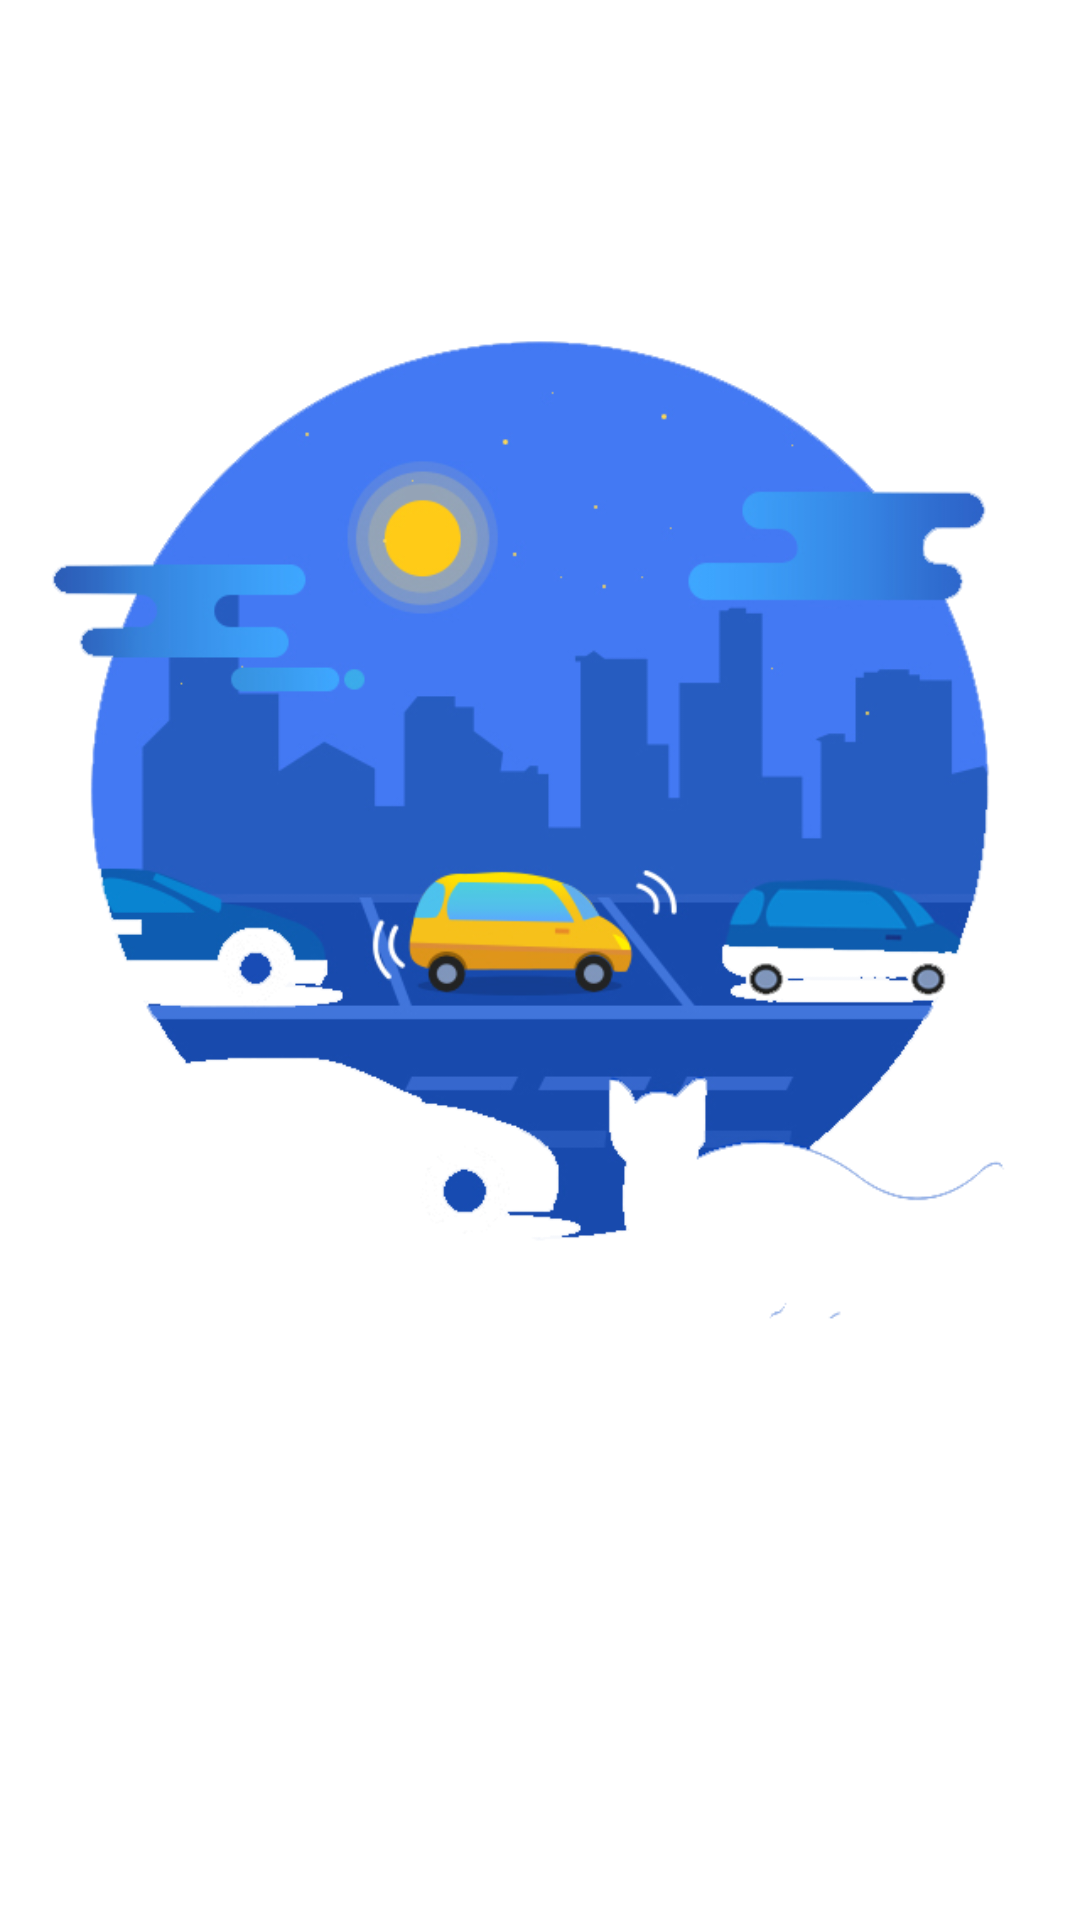

Here is an Android app screen rendered from its layout file. Give the layout XML and the strings, colors and styles it references.
<!-- AndroidManifest.xml: application theme AppTheme -->
<!-- res/layout/activity_loading_init.xml -->
<?xml version="1.0" encoding="utf-8"?>
<LinearLayout xmlns:android="http://schemas.android.com/apk/res/android"
              android:orientation="vertical"
              android:layout_width="match_parent"
              android:layout_height="match_parent"
              android:id="@+id/loading_png"
              android:background="@drawable/loading">

</LinearLayout>
<!-- resources referenced by this layout -->
<resources>
  <!-- drawable loading: png bitmap (drawable, 99297 bytes) -->
  <style name="AppTheme" parent="Theme.AppCompat.Light.NoActionBar">
          <item name="colorPrimaryDark">@color/colorPrimaryDark</item>
          <item name="colorPrimary">@color/colorPrimary</item>
          <item name="colorAccent">@color/colorPrimary</item>
          <item name="colorControlActivated">@color/colorPrimary</item>
          
          <item name="android:windowBackground">@android:color/white</item>
      </style>
  <color name="colorPrimaryDark">#f57257</color>
  <color name="colorPrimary">#f46444</color>
</resources>
